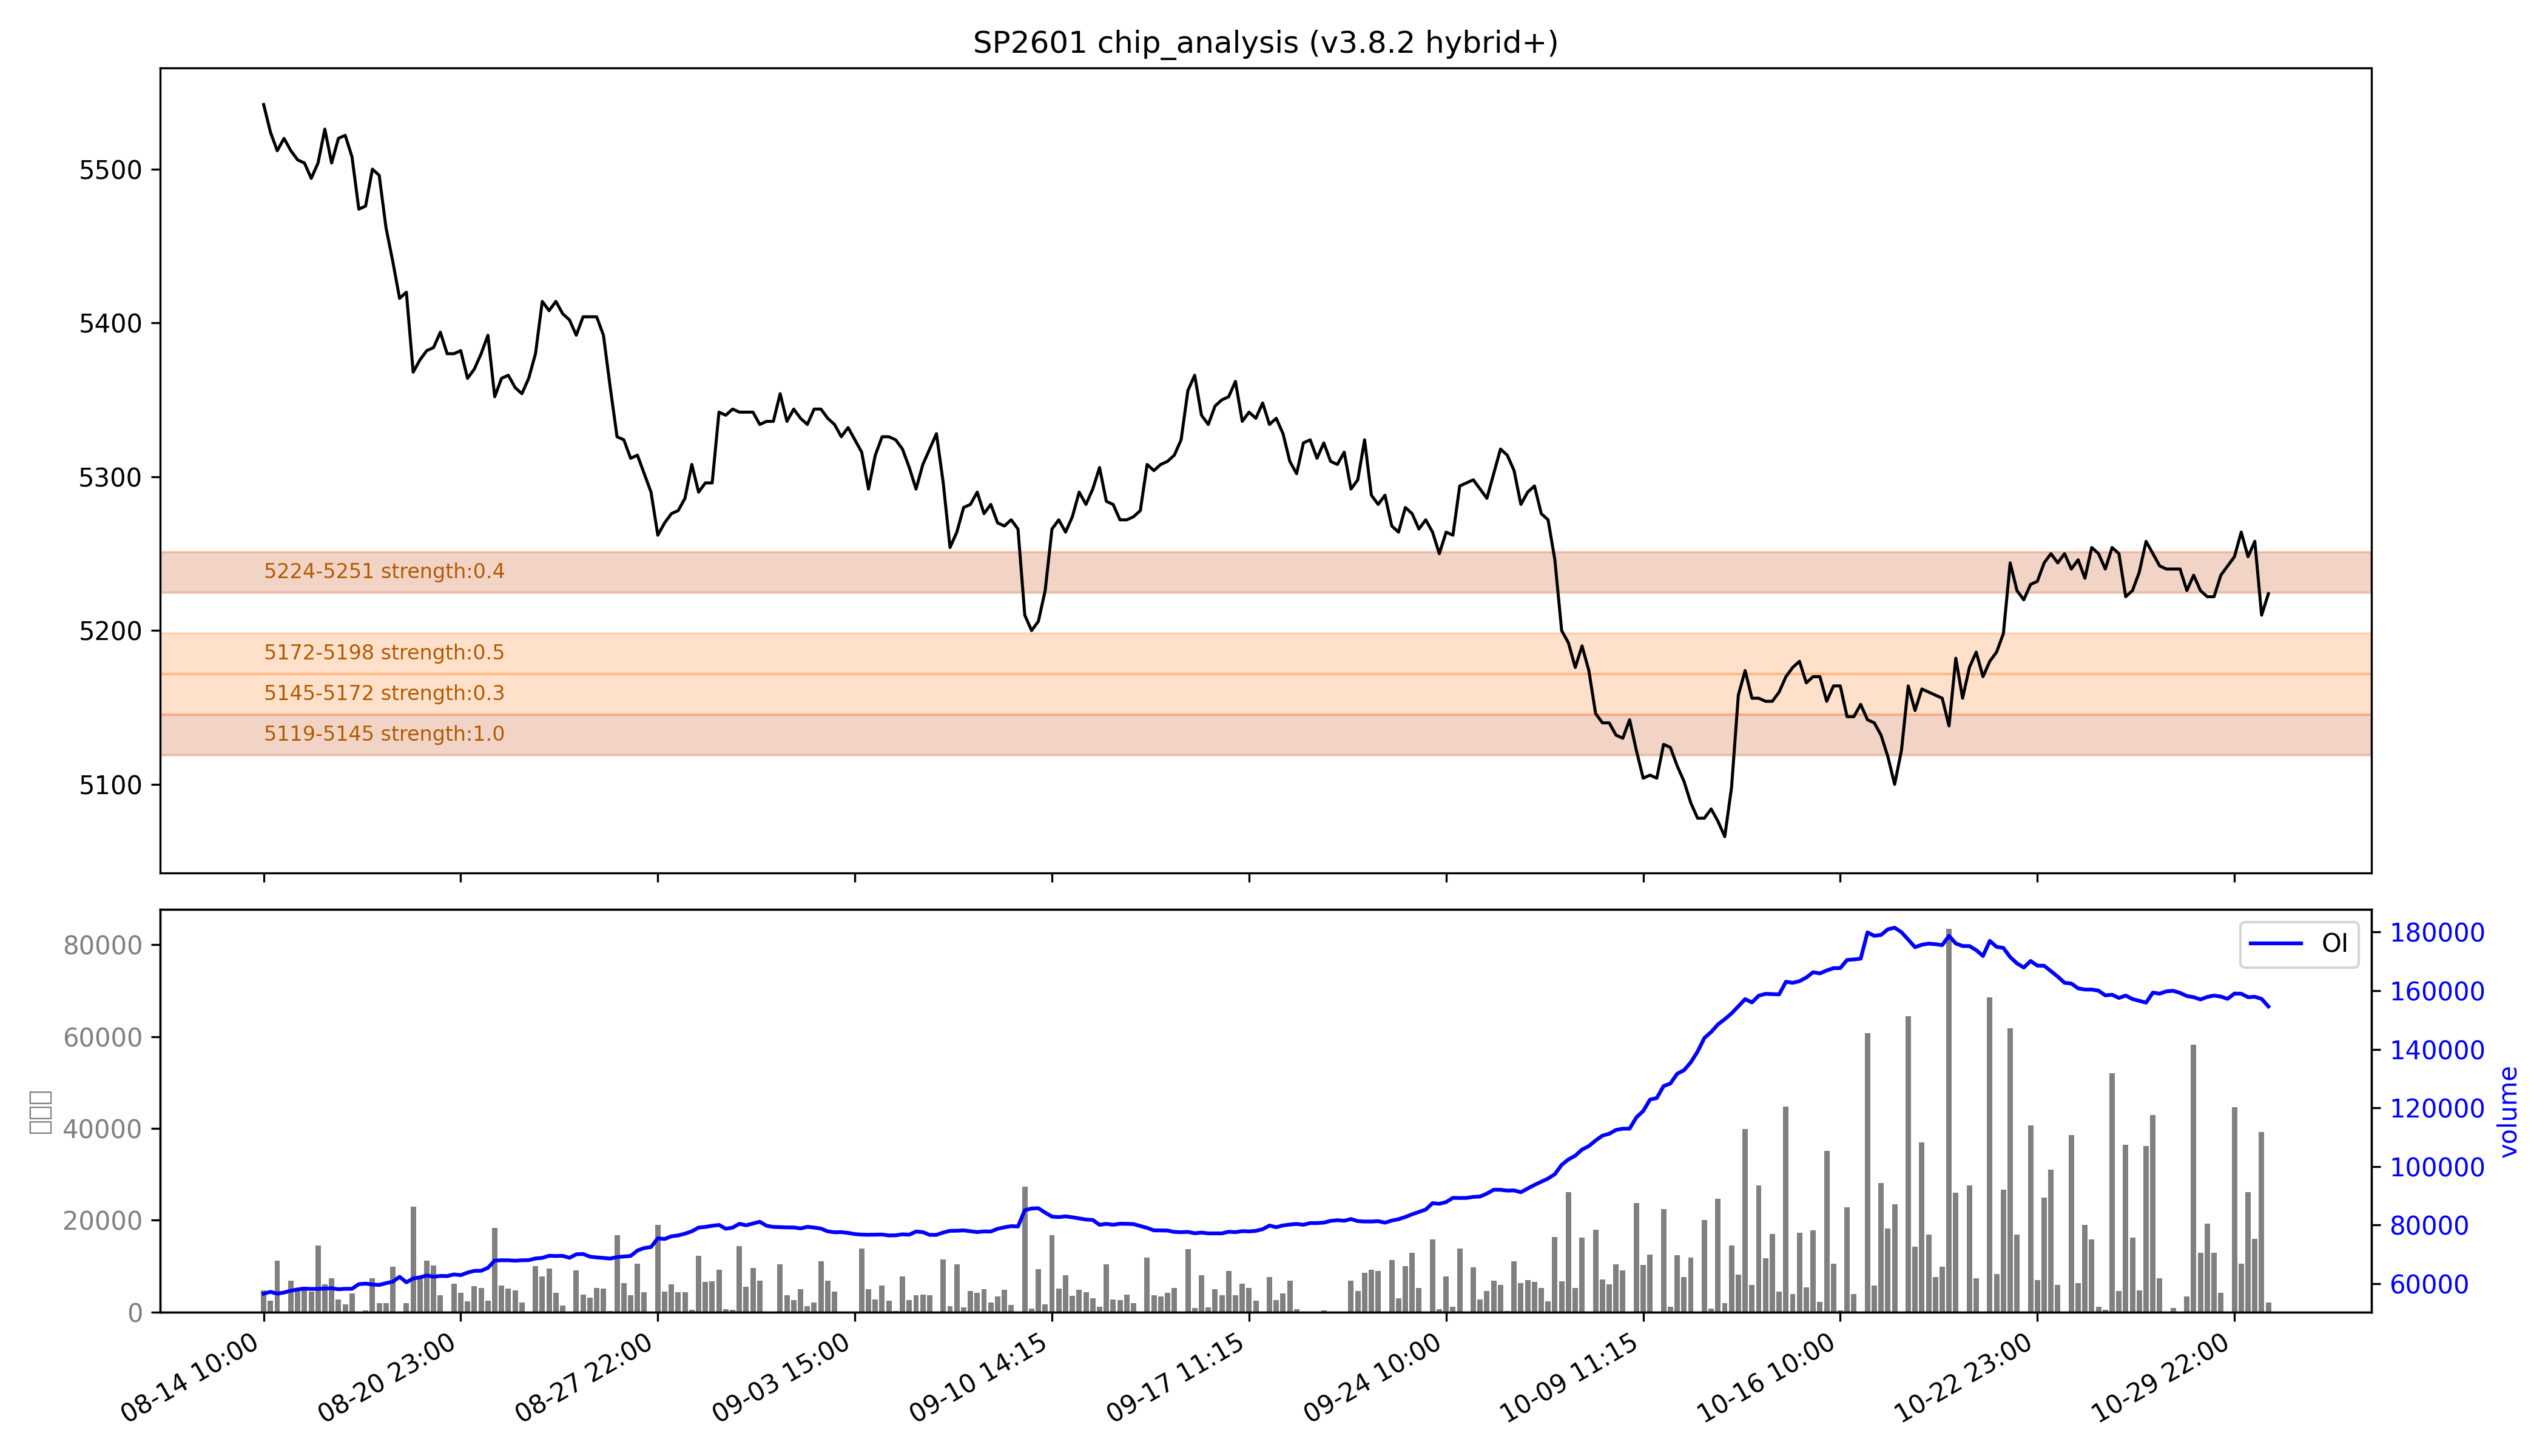

The file beside this chart, header and first rows:
low, high, recent_strength, all_strength, avg_strength, persistent, zone_type
5119, 5145, 强：1.0, 强：1.0, 强：1.0, True, 持久区
5145, 5172, 0.1, 0.5, 0.3, False, 短期区
5172, 5198, 0.5, 0.6, 0.5, False, 短期区
5224, 5251, 0.5, 0.4, 0.4, True, 持久区
